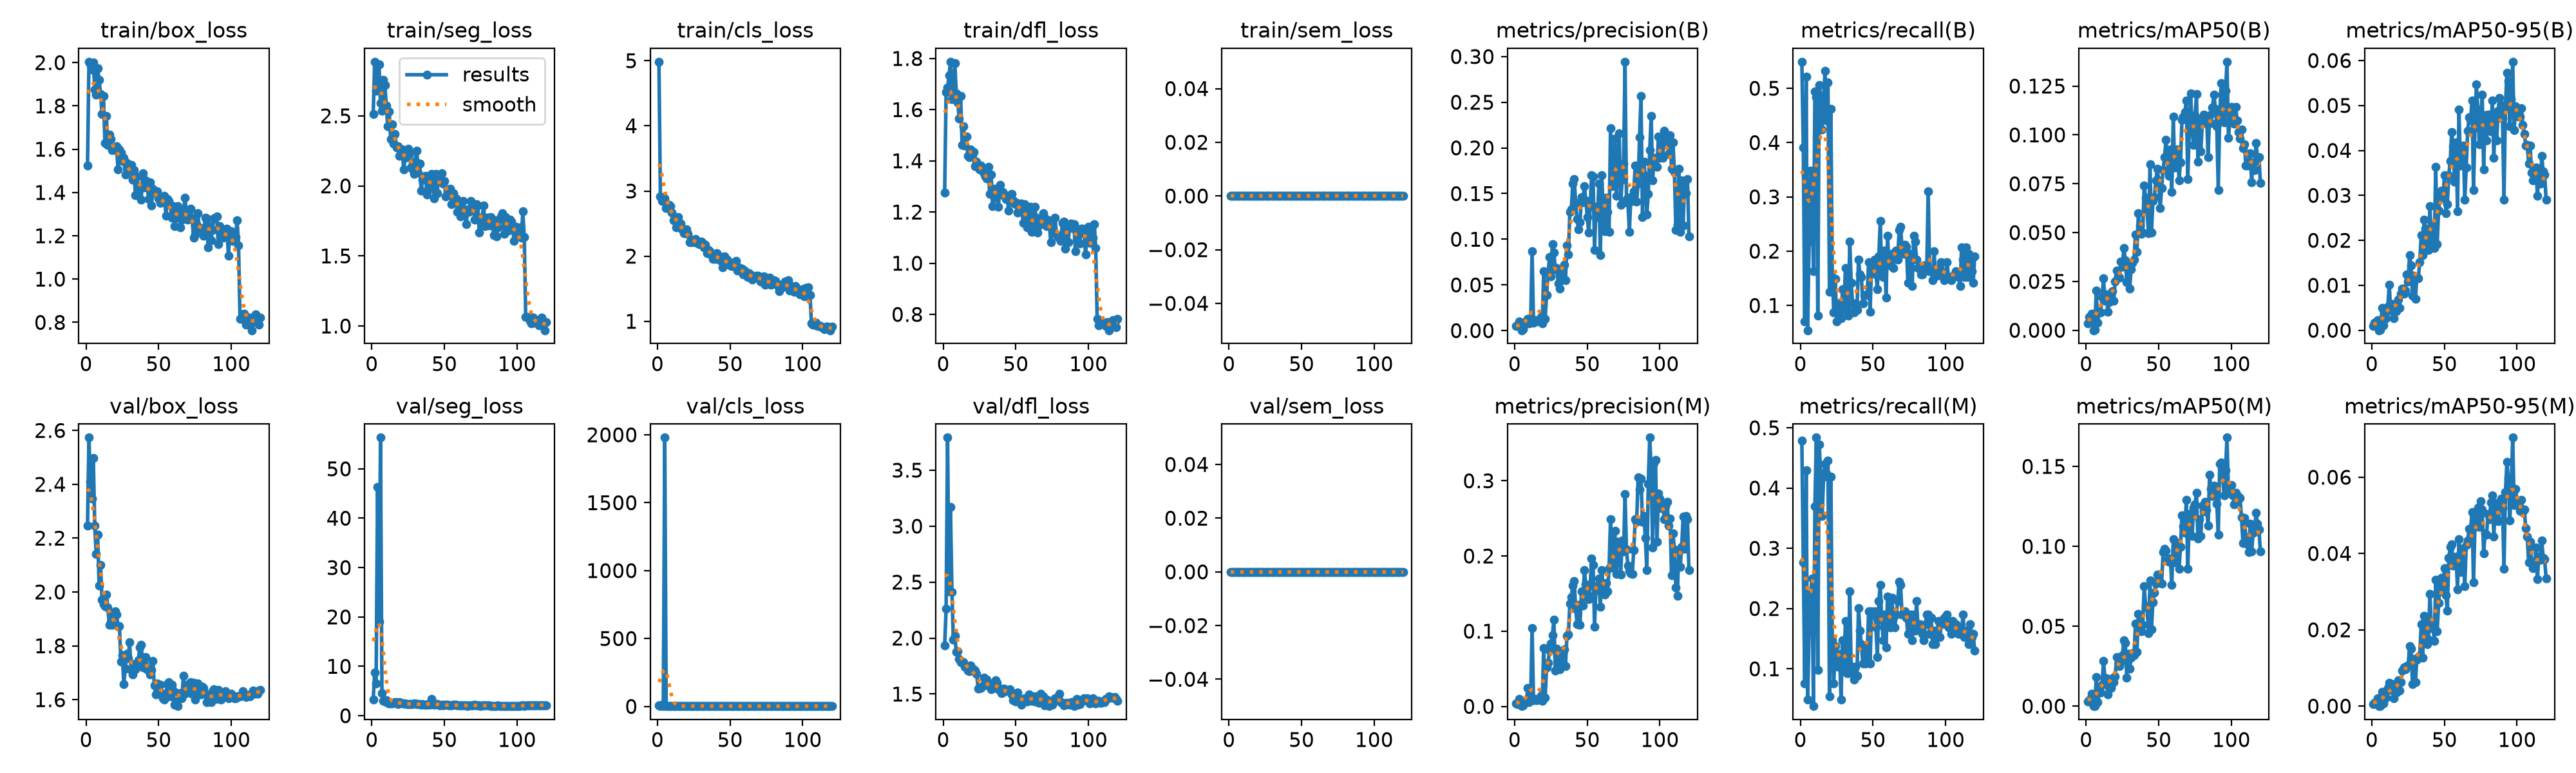

Values plotted in this chart, from the file beside it:
epoch, time, train/box_loss, train/seg_loss, train/cls_loss, train/dfl_loss, train/sem_loss, metrics/precision(B), metrics/recall(B), metrics/mAP50(B), metrics/mAP50-95(B), metrics/precision(M), metrics/recall(M), metrics/mAP50(M), metrics/mAP50-95(M), val/box_loss, val/seg_loss, val/cls_loss, val/dfl_loss, val/sem_loss, lr/pg0, lr/pg1, lr/pg2
1, 94.34, 1.523, 2.514, 4.984, 1.275, 0, 0.00491, 0.5489, 0.00345, 0.00092, 0.00427, 0.4783, 0.00278, 0.00052, 2.247, 3.248, 7.956, 1.934, 0, 0.0006656, 0.0006656, 0.0006656
2, 161.1, 2.004, 2.886, 2.918, 1.669, 0, 0.0049, 0.3913, 0.00682, 0.0017, 0.00347, 0.2772, 0.00365, 0.00087, 2.574, 8.755, 3.744, 2.26, 0, 0.001332, 0.001332, 0.001332
3, 224.8, 1.995, 2.678, 2.846, 1.686, 0, 0.01027, 0.07065, 0.00558, 0.00148, 0.01027, 0.07609, 0.00435, 0.00105, 2.41, 6.523, 12.76, 3.791, 0, 0.001998, 0.001998, 0.001998
4, 288.6, 1.967, 2.754, 2.88, 1.733, 0, 0.00469, 0.5217, 0.00833, 0.00229, 0.00386, 0.4294, 0.00779, 0.00205, 2.346, 46.28, 4.477, 2.415, 0, 0.001997, 0.001997, 0.001997
5, 351.6, 1.999, 2.867, 2.883, 1.787, 0, 0.00038, 0.05435, 2e-05, 0, 0.00034, 0.04891, 2e-05, 0, 2.497, 19.08, 1979, 3.174, 0, 0.001995, 0.001995, 0.001995
6, 415.7, 1.875, 2.593, 2.74, 1.64, 0, 0.00175, 0.2174, 0.00038, 0.0001, 0.00131, 0.163, 0.00022, 5e-05, 2.247, 56.32, 4.751, 2.413, 0, 0.001992, 0.001992, 0.001992
7, 478.4, 1.852, 2.535, 2.748, 1.671, 0, 0.00905, 0.3478, 0.02026, 0.00491, 0.0058, 0.2228, 0.01825, 0.00366, 2.14, 4.61, 3.335, 1.983, 0, 0.001988, 0.001988, 0.001988
8, 541.7, 1.973, 2.754, 2.792, 1.782, 0, 0.0079, 0.3044, 0.00372, 0.00107, 0.00649, 0.25, 0.00251, 0.00065, 2.213, 3.065, 3.453, 2.021, 0, 0.001983, 0.001983, 0.001983
9, 604.5, 1.92, 2.722, 2.765, 1.663, 0, 0.01302, 0.163, 0.00961, 0.0036, 0.02408, 0.03804, 0.00884, 0.00314, 2.023, 2.821, 3.388, 1.875, 0, 0.001978, 0.001978, 0.001978
10, 667.1, 1.855, 2.575, 2.672, 1.629, 0, 0.00807, 0.4946, 0.009, 0.00265, 0.00603, 0.3696, 0.00863, 0.00221, 2.099, 3.175, 3.112, 1.883, 0, 0.001973, 0.001973, 0.001973
11, 730.1, 1.762, 2.426, 2.55, 1.565, 0, 0.00864, 0.4837, 0.01689, 0.00531, 0.00864, 0.4837, 0.01329, 0.00472, 1.971, 2.626, 3.166, 1.815, 0, 0.001966, 0.001966, 0.001966
12, 793.3, 1.845, 2.532, 2.598, 1.654, 0, 0.08689, 0.08152, 0.02648, 0.01006, 0.1043, 0.09783, 0.02814, 0.00614, 1.955, 2.525, 3.404, 1.786, 0, 0.001959, 0.001959, 0.001959
13, 855.7, 1.628, 2.333, 2.444, 1.463, 0, 0.00879, 0.5054, 0.01507, 0.00438, 0.00822, 0.4728, 0.01725, 0.00424, 1.947, 2.542, 3.053, 1.788, 0, 0.001952, 0.001952, 0.001952
14, 919, 1.754, 2.438, 2.604, 1.536, 0, 0.01163, 0.4837, 0.01838, 0.00587, 0.01019, 0.4239, 0.0176, 0.0058, 1.991, 2.53, 2.972, 1.784, 0, 0.001943, 0.001943, 0.001943
15, 982.6, 1.621, 2.3, 2.45, 1.459, 0, 0.01028, 0.4239, 0.00959, 0.00265, 0.00857, 0.3533, 0.0074, 0.00213, 1.943, 2.622, 3.057, 1.744, 0, 0.001934, 0.001934, 0.001934
16, 1046, 1.668, 2.372, 2.498, 1.494, 0, 0.011, 0.4837, 0.0144, 0.00484, 0.00952, 0.4185, 0.01176, 0.00398, 1.878, 2.691, 3.119, 1.751, 0, 0.001925, 0.001925, 0.001925
17, 1109, 1.646, 2.274, 2.408, 1.42, 0, 0.01094, 0.5326, 0.0157, 0.00421, 0.00905, 0.4402, 0.01149, 0.00357, 1.888, 2.793, 2.913, 1.712, 0, 0.001914, 0.001914, 0.001914
18, 1174, 1.595, 2.282, 2.355, 1.414, 0, 0.01493, 0.4402, 0.02007, 0.0069, 0.01437, 0.4239, 0.01758, 0.0067, 1.877, 2.393, 2.951, 1.704, 0, 0.001904, 0.001904, 0.001904
19, 1237, 1.6, 2.215, 2.352, 1.444, 0, 0.00815, 0.5109, 0.01505, 0.00492, 0.00711, 0.4456, 0.01516, 0.00412, 1.913, 2.767, 3.316, 1.758, 0, 0.001892, 0.001892, 0.001892
20, 1300, 1.596, 2.254, 2.412, 1.421, 0, 0.06486, 0.125, 0.02494, 0.00808, 0.07776, 0.05435, 0.0185, 0.00629, 1.927, 2.601, 2.925, 1.721, 0, 0.00188, 0.00188, 0.00188
21, 1364, 1.614, 2.258, 2.346, 1.433, 0, 0.01313, 0.462, 0.03059, 0.0093, 0.0119, 0.4185, 0.03059, 0.0093, 1.916, 2.521, 3.005, 1.723, 0, 0.001867, 0.001867, 0.001867
22, 1426, 1.507, 2.117, 2.211, 1.38, 0, 0.03909, 0.1522, 0.02758, 0.00816, 0.05221, 0.1467, 0.03032, 0.01009, 1.874, 2.525, 3.209, 1.709, 0, 0.001854, 0.001854, 0.001854
23, 1490, 1.599, 2.199, 2.256, 1.396, 0, 0.06286, 0.08696, 0.02694, 0.00887, 0.05798, 0.07609, 0.02519, 0.00959, 1.873, 2.502, 2.896, 1.683, 0, 0.00184, 0.00184, 0.00184
24, 1553, 1.585, 2.231, 2.212, 1.379, 0, 0.08019, 0.1483, 0.03516, 0.01241, 0.07431, 0.1374, 0.02771, 0.01055, 1.741, 2.391, 2.98, 1.551, 0, 0.001826, 0.001826, 0.001826
25, 1616, 1.545, 2.267, 2.221, 1.367, 0, 0.0595, 0.07065, 0.03271, 0.01087, 0.08376, 0.1087, 0.03174, 0.01069, 1.766, 2.32, 2.764, 1.555, 0, 0.001811, 0.001811, 0.001811
26, 1679, 1.56, 2.228, 2.264, 1.382, 0, 0.09464, 0.1033, 0.04217, 0.01676, 0.09464, 0.1033, 0.04132, 0.01568, 1.658, 2.302, 2.709, 1.557, 0, 0.001795, 0.001795, 0.001795
27, 1742, 1.483, 2.13, 2.201, 1.359, 0, 0.08515, 0.09206, 0.03576, 0.01437, 0.1156, 0.125, 0.03963, 0.01512, 1.715, 2.358, 2.982, 1.572, 0, 0.001779, 0.001779, 0.001779
28, 1804, 1.535, 2.121, 2.195, 1.352, 0, 0.0669, 0.07609, 0.0245, 0.00767, 0.04745, 0.04891, 0.01781, 0.00578, 1.771, 2.348, 2.794, 1.646, 0, 0.001763, 0.001763, 0.001763
29, 1867, 1.508, 2.087, 2.182, 1.34, 0, 0.06825, 0.1304, 0.03223, 0.0121, 0.07678, 0.1467, 0.03261, 0.01237, 1.755, 2.433, 3.441, 1.586, 0, 0.001746, 0.001746, 0.001746
30, 1930, 1.522, 2.176, 2.223, 1.332, 0, 0.05128, 0.09239, 0.02135, 0.00698, 0.06512, 0.09783, 0.02327, 0.00621, 1.814, 2.468, 3.013, 1.626, 0, 0.001728, 0.001728, 0.001728
31, 1993, 1.527, 2.25, 2.202, 1.377, 0, 0.0461, 0.1685, 0.03116, 0.0119, 0.04907, 0.1794, 0.03023, 0.01222, 1.711, 2.311, 2.832, 1.582, 0, 0.00171, 0.00171, 0.00171
32, 2055, 1.459, 2.096, 2.14, 1.27, 0, 0.06196, 0.09239, 0.03438, 0.01161, 0.06196, 0.09239, 0.03299, 0.0129, 1.693, 2.292, 2.817, 1.566, 0, 0.001691, 0.001691, 0.001691
33, 2118, 1.503, 2.158, 2.173, 1.347, 0, 0.06185, 0.08152, 0.03613, 0.0151, 0.06768, 0.09239, 0.03195, 0.01326, 1.733, 2.365, 2.669, 1.543, 0, 0.001672, 0.001672, 0.001672
34, 2180, 1.387, 1.964, 2.045, 1.224, 0, 0.07237, 0.2174, 0.04917, 0.02116, 0.07599, 0.2283, 0.05177, 0.0214, 1.713, 2.185, 2.989, 1.575, 0, 0.001653, 0.001653, 0.001653
35, 2243, 1.473, 2.045, 2.098, 1.291, 0, 0.05484, 0.1413, 0.04008, 0.01669, 0.05397, 0.09783, 0.03382, 0.01277, 1.726, 2.296, 2.874, 1.603, 0, 0.001633, 0.001633, 0.001633
36, 2306, 1.424, 2.066, 2.071, 1.255, 0, 0.09344, 0.1033, 0.05991, 0.02458, 0.09344, 0.1033, 0.05783, 0.02362, 1.745, 2.204, 2.757, 1.623, 0, 0.001613, 0.001613, 0.001613
37, 2368, 1.426, 2.071, 2.029, 1.272, 0, 0.08369, 0.08696, 0.05367, 0.02261, 0.09537, 0.08152, 0.052, 0.02272, 1.794, 2.241, 2.66, 1.601, 0, 0.001592, 0.001592, 0.001592
38, 2431, 1.367, 1.94, 1.956, 1.22, 0, 0.1297, 0.1033, 0.0494, 0.01948, 0.1368, 0.1033, 0.0469, 0.01616, 1.804, 2.249, 3.138, 1.544, 0, 0.001571, 0.001571, 0.001571
39, 2494, 1.488, 2.06, 2.017, 1.305, 0, 0.1326, 0.09239, 0.05008, 0.01788, 0.1453, 0.0887, 0.05104, 0.01738, 1.721, 2.318, 2.648, 1.55, 0, 0.001549, 0.001549, 0.001549
40, 2557, 1.425, 1.982, 1.952, 1.267, 0, 0.1609, 0.1848, 0.07417, 0.02759, 0.1607, 0.2011, 0.07514, 0.0294, 1.731, 2.226, 2.76, 1.507, 0, 0.001527, 0.001527, 0.001527
41, 2620, 1.456, 2.086, 2.046, 1.278, 0, 0.1656, 0.1576, 0.06769, 0.02001, 0.1665, 0.163, 0.0626, 0.02046, 1.758, 3.375, 2.826, 1.511, 0, 0.001505, 0.001505, 0.001505
42, 2683, 1.448, 2.066, 1.992, 1.269, 0, 0.1401, 0.1522, 0.0609, 0.02312, 0.1301, 0.1413, 0.06165, 0.02152, 1.712, 2.304, 2.663, 1.55, 0, 0.001482, 0.001482, 0.001482
43, 2746, 1.369, 1.911, 1.942, 1.252, 0, 0.122, 0.1033, 0.04973, 0.01824, 0.1096, 0.1087, 0.04556, 0.01715, 1.716, 2.255, 2.919, 1.534, 0, 0.001459, 0.001459, 0.001459
44, 2812, 1.448, 2.084, 1.989, 1.262, 0, 0.1108, 0.1196, 0.08489, 0.0364, 0.135, 0.1359, 0.07859, 0.03308, 1.694, 2.386, 2.665, 1.532, 0, 0.001436, 0.001436, 0.001436
45, 2877, 1.339, 1.949, 1.833, 1.206, 0, 0.1189, 0.1196, 0.04989, 0.01909, 0.1081, 0.1087, 0.04821, 0.01959, 1.71, 2.307, 2.787, 1.527, 0, 0.001413, 0.001413, 0.001413
46, 2944, 1.419, 2.058, 1.996, 1.266, 0, 0.1463, 0.1196, 0.06631, 0.02667, 0.1529, 0.125, 0.06503, 0.02698, 1.745, 2.265, 2.598, 1.546, 0, 0.001389, 0.001389, 0.001389
47, 3010, 1.401, 2.058, 1.932, 1.27, 0, 0.1407, 0.1794, 0.06804, 0.02979, 0.1343, 0.1956, 0.07114, 0.03129, 1.652, 2.09, 2.53, 1.497, 0, 0.001365, 0.001365, 0.001365
48, 3077, 1.4, 2.089, 1.946, 1.244, 0, 0.1584, 0.08795, 0.07663, 0.03104, 0.1812, 0.1087, 0.07648, 0.03361, 1.62, 2.209, 2.601, 1.447, 0, 0.00134, 0.00134, 0.00134
49, 3144, 1.405, 2.015, 1.874, 1.234, 0, 0.1423, 0.1739, 0.08261, 0.02929, 0.1624, 0.1956, 0.08244, 0.03011, 1.66, 2.145, 2.613, 1.458, 0, 0.001316, 0.001316, 0.001316
50, 3210, 1.373, 2.035, 1.857, 1.239, 0, 0.1245, 0.1739, 0.07665, 0.03443, 0.1497, 0.1902, 0.08242, 0.03611, 1.628, 2.223, 2.683, 1.435, 0, 0.001291, 0.001291, 0.001291
51, 3273, 1.353, 1.924, 1.845, 1.199, 0, 0.1071, 0.1848, 0.06243, 0.02607, 0.143, 0.1956, 0.07732, 0.02915, 1.655, 2.167, 2.599, 1.513, 0, 0.001266, 0.001266, 0.001266
52, 3336, 1.355, 1.958, 1.867, 1.217, 0, 0.1359, 0.1576, 0.07291, 0.02809, 0.1604, 0.1685, 0.07669, 0.02505, 1.624, 2.174, 2.513, 1.46, 0, 0.001241, 0.001241, 0.001241
53, 3399, 1.373, 1.961, 1.907, 1.232, 0, 0.1704, 0.1304, 0.08214, 0.03452, 0.1966, 0.1196, 0.09623, 0.03892, 1.605, 2.088, 2.665, 1.448, 0, 0.001216, 0.001216, 0.001216
54, 3462, 1.383, 1.98, 1.927, 1.233, 0, 0.1685, 0.1902, 0.08849, 0.03768, 0.1877, 0.212, 0.09834, 0.04165, 1.601, 2.127, 2.566, 1.404, 0, 0.00119, 0.00119, 0.00119
55, 3524, 1.293, 1.867, 1.775, 1.158, 0, 0.08823, 0.2554, 0.09744, 0.04412, 0.1058, 0.2391, 0.09741, 0.04242, 1.623, 2.123, 2.575, 1.453, 0, 0.001165, 0.001165, 0.001165
56, 3587, 1.369, 1.948, 1.83, 1.231, 0, 0.1354, 0.163, 0.08679, 0.04095, 0.1596, 0.1817, 0.09164, 0.03678, 1.657, 2.184, 2.564, 1.461, 0, 0.001139, 0.001139, 0.001139
57, 3650, 1.361, 1.911, 1.778, 1.209, 0, 0.1242, 0.1522, 0.07893, 0.03305, 0.1546, 0.1467, 0.09031, 0.03707, 1.664, 2.179, 2.515, 1.464, 0, 0.001113, 0.001113, 0.001113
58, 3716, 1.342, 1.91, 1.812, 1.139, 0, 0.1608, 0.2011, 0.09264, 0.04177, 0.1703, 0.1902, 0.09253, 0.03918, 1.611, 2.163, 2.731, 1.431, 0, 0.001088, 0.001088, 0.001088
59, 3776, 1.284, 1.814, 1.718, 1.139, 0, 0.08233, 0.1141, 0.0709, 0.0265, 0.1327, 0.1359, 0.07586, 0.03062, 1.655, 2.097, 2.569, 1.496, 0, 0.001062, 0.001062, 0.001062
60, 3837, 1.338, 1.894, 1.776, 1.221, 0, 0.1698, 0.2283, 0.1094, 0.04917, 0.1814, 0.2203, 0.1046, 0.04379, 1.633, 2.142, 2.477, 1.461, 0, 0.001036, 0.001036, 0.001036
... 60 more rows
